Labelled photos from "train", an image-classification folder in Advanced-Vision-and-Learning-Lab/2024_V4A_Lacunarity_Pooling_Layer. The possible labels are: alstonia scholaris, arjun, bael, basil, chinar, gauva, jamun, jatropha, lemon, mango, pomegranate, pongamia pinnata.

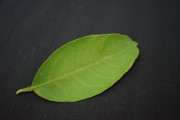
Label: lemon

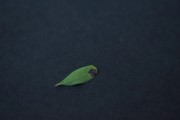
Label: pomegranate

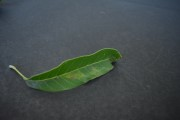
Label: mango

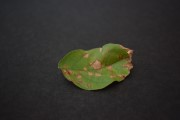
Label: pongamia pinnata

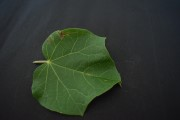
Label: jatropha

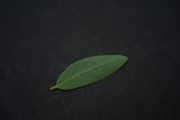
Label: arjun
